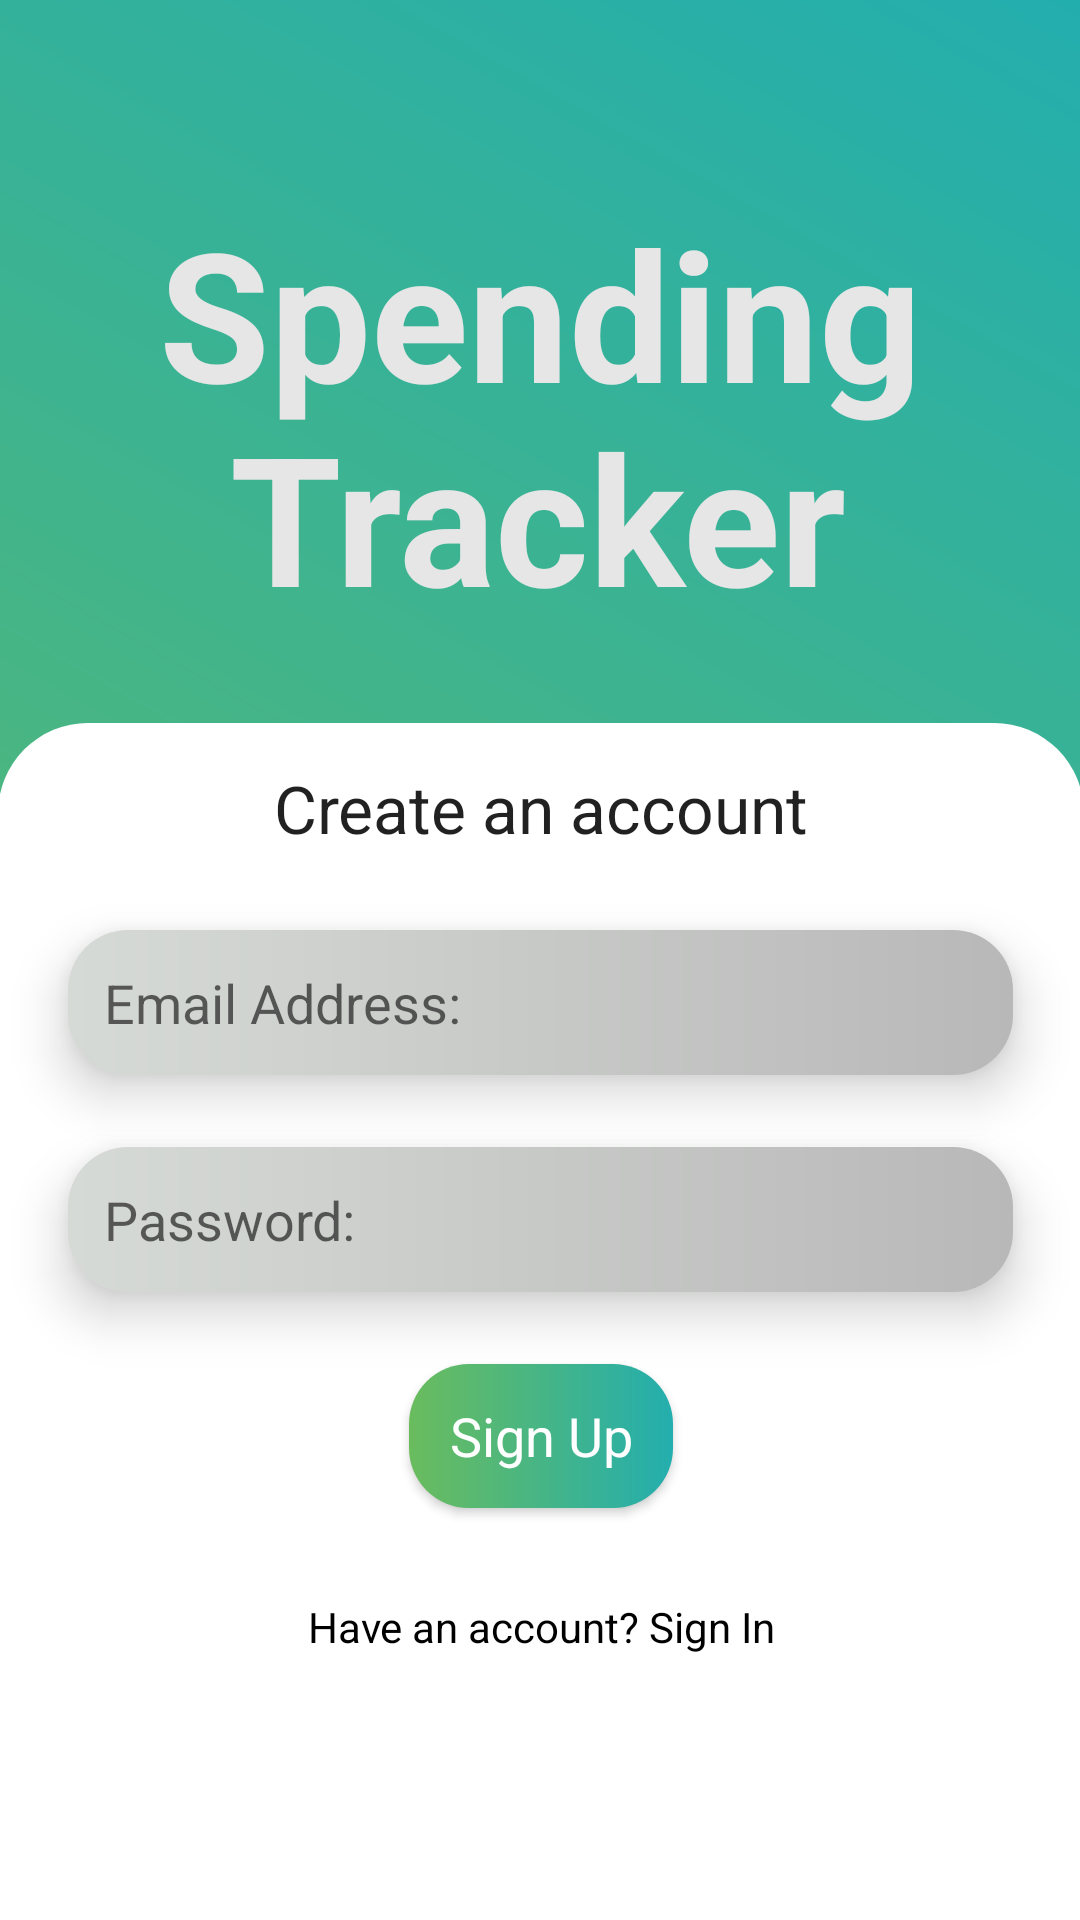

Write the Android layout XML for this screen, with the resource values it uses.
<!-- AndroidManifest.xml: application theme Theme.SpendingTracker -->
<!-- res/layout/activity_signup.xml -->
<?xml version="1.0" encoding="utf-8"?>
<androidx.constraintlayout.widget.ConstraintLayout xmlns:android="http://schemas.android.com/apk/res/android"
    xmlns:app="http://schemas.android.com/apk/res-auto"
    xmlns:tools="http://schemas.android.com/tools"
    android:layout_width="match_parent"
    android:layout_height="match_parent"
    android:background="@drawable/background_colour"
    tools:context=".MainActivity">

    <TextView
        android:id="@+id/textView"
        android:layout_width="wrap_content"
        android:layout_height="wrap_content"
        android:layout_marginTop="64dp"
        android:text="Spending"
        android:textColor="#E6E6E6"
        android:textSize="60sp"
        android:textStyle="bold"
        app:layout_constraintEnd_toEndOf="parent"
        app:layout_constraintStart_toStartOf="parent"
        app:layout_constraintTop_toTopOf="parent" />

    <TextView
        android:id="@+id/textView2"
        android:layout_width="wrap_content"
        android:layout_height="wrap_content"
        android:layout_marginTop="132dp"
        android:text="Tracker"
        android:textColor="#E6E6E6"
        android:textSize="60sp"
        android:textStyle="bold"
        app:layout_constraintEnd_toEndOf="parent"
        app:layout_constraintHorizontal_bias="0.497"
        app:layout_constraintStart_toStartOf="parent"
        app:layout_constraintTop_toTopOf="parent" />

    <ScrollView
        android:layout_width="362dp"
        android:layout_height="399dp"
        android:layout_marginStart="16dp"
        android:layout_marginTop="8dp"
        android:layout_marginEnd="16dp"
        android:background="@drawable/white_background"
        app:layout_constraintBottom_toBottomOf="parent"
        app:layout_constraintEnd_toEndOf="parent"
        app:layout_constraintStart_toStartOf="parent"
        app:layout_constraintTop_toBottomOf="@+id/textView"
        app:layout_constraintVertical_bias="1.0"
        tools:ignore="UnknownIdInLayout">

        <LinearLayout
            android:layout_width="match_parent"
            android:layout_height="wrap_content"
            android:gravity="center"
            android:orientation="vertical">

            <TextView
                android:layout_width="match_parent"
                android:layout_height="57dp"
                android:gravity="center"
                android:text="Create an account"
                android:textAppearance="@style/TextAppearance.AppCompat.Large" />


            <EditText
                android:id="@+id/email_signup"
                android:layout_width="315dp"
                android:layout_height="wrap_content"
                android:layout_margin="12dp"
                android:background="@drawable/text_background"
                android:hint="Email Address:"
                android:elevation="10dp"
                android:padding="12dp" />

            <EditText
                android:id="@+id/password_signup"
                android:layout_width="315dp"
                android:layout_height="wrap_content"
                android:layout_margin="12dp"
                android:background="@drawable/text_background"
                android:hint="Password:"
                android:elevation="10dp"
                android:inputType="textPassword"
                android:padding="12dp"
                android:textColor="@android:color/black" />

            <androidx.appcompat.widget.AppCompatButton
                android:id="@+id/button_signup"
                android:layout_width="wrap_content"
                android:layout_height="wrap_content"
                android:layout_margin="12dp"
                android:background="@drawable/edit_button"
                android:text="Sign Up"
                android:elevation="10dp"
                android:textAppearance="?android:textAppearanceMedium"
                android:textColor="@color/white" />

            <TextView
                android:id="@+id/sign_in_here"
                android:layout_width="match_parent"
                android:layout_height="55dp"
                android:gravity="center"
                android:padding="6dp"
                android:text="Have an account? Sign In"
                android:textColor="@android:color/black" />

        </LinearLayout>

    </ScrollView>


</androidx.constraintlayout.widget.ConstraintLayout>
<!-- resources referenced by this layout -->
<resources>
  <color name="white">#FFFFFFFF</color>
  <!-- drawable background_colour (drawable) -->
  <?xml version="1.0" encoding="utf-8"?>
  <shape xmlns:android="http://schemas.android.com/apk/res/android">
  
      <gradient android:angle="45"
          android:startColor="#6ABC5D"
          android:endColor="#23AEAE"
          />
  </shape>
  <!-- drawable edit_button (drawable) -->
  <?xml version="1.0" encoding="utf-8"?>
  <shape xmlns:android="http://schemas.android.com/apk/res/android">
      <gradient
          android:startColor="#6ABC5D"
          android:endColor="#23AEAE"
          />
  
      <corners android:topRightRadius="20dp"
          android:topLeftRadius="20dp"
          android:bottomRightRadius="20dp"
          android:bottomLeftRadius="20dp"
  
          />
  </shape>
  <!-- drawable text_background (drawable) -->
  <?xml version="1.0" encoding="utf-8"?>
  <shape xmlns:android="http://schemas.android.com/apk/res/android">
      <gradient
          android:startColor="#D6DAD6"
          android:endColor="#B8B8B8"
          />
  
      <corners android:topRightRadius="20dp"
          android:topLeftRadius="20dp"
          android:bottomRightRadius="20dp"
          android:bottomLeftRadius="20dp"
  
          />
  
  </shape>
  <!-- drawable white_background (drawable) -->
  <?xml version="1.0" encoding="utf-8"?>
  <selector xmlns:android="http://schemas.android.com/apk/res/android">
      <item>
          <shape android:shape="rectangle">
              <corners android:topRightRadius="30dp"
              android:topLeftRadius="30dp"
              android:bottomRightRadius="0dp"
              android:bottomLeftRadius="0dp"/>
              <solid android:color="#ffffff"/>
          </shape>
      </item>
  </selector>
  <style name="Theme.SpendingTracker" parent="Theme.AppCompat.Light.NoActionBar">
          
          <item name="colorPrimary">@color/teal_700</item>
          <item name="colorPrimaryVariant">@color/teal_700</item>
          <item name="colorOnPrimary">@color/white</item>
          
          <item name="colorSecondary">@color/teal_200</item>
          <item name="colorSecondaryVariant">@color/teal_700</item>
          <item name="colorOnSecondary">@color/black</item>
          
          <item name="android:statusBarColor">?attr/colorPrimaryVariant</item>
          
      </style>
  <color name="teal_700">#FF018786</color>
  <color name="teal_200">#FF03DAC5</color>
  <color name="black">#FF000000</color>
</resources>
